6-way image classification set "dataset" from GitHub (zqswjtu/graduation); label vocabulary: electric cooker, handbag, instant noodles, milk, shoe, toothbrush.

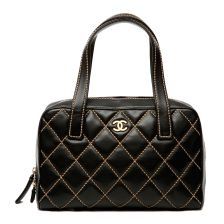
Label: handbag

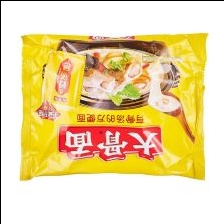
Label: instant noodles

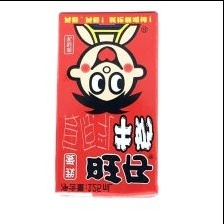
Label: milk

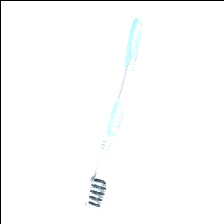
Label: toothbrush

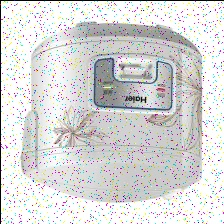
Label: electric cooker

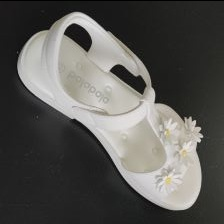
Label: shoe
